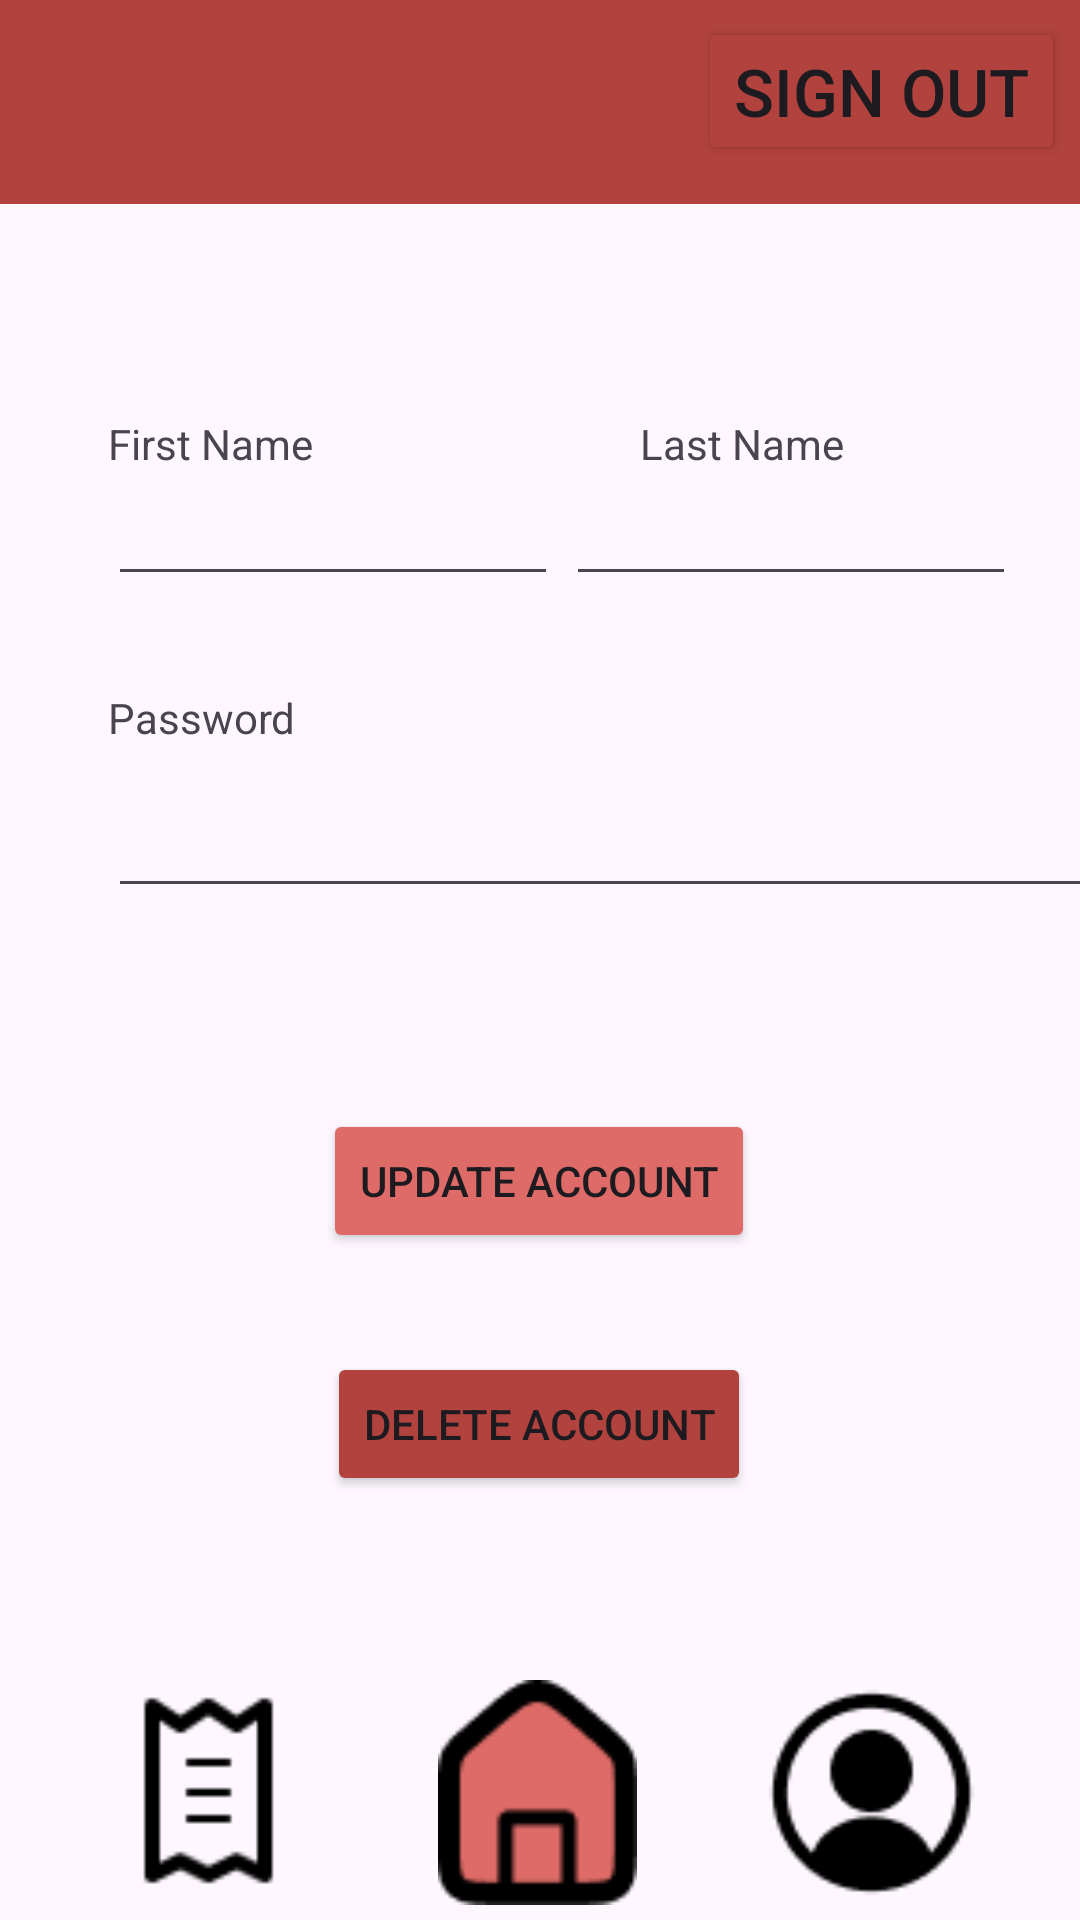

This screen was rendered from an Android layout file. Write that file and the resources it references.
<!-- AndroidManifest.xml: application theme Theme.Program_01 -->
<!-- res/layout/activity_user_profile.xml -->
<?xml version="1.0" encoding="utf-8"?>
<androidx.constraintlayout.widget.ConstraintLayout xmlns:android="http://schemas.android.com/apk/res/android"
    xmlns:app="http://schemas.android.com/apk/res-auto"
    xmlns:tools="http://schemas.android.com/tools"
    android:layout_width="match_parent"
    android:layout_height="match_parent"
    tools:context=".UserProfile">

    <ImageView
        android:id="@+id/btn_v_up_home"
        android:layout_width="137dp"
        android:layout_height="75dp"
        android:layout_marginStart="136dp"
        android:layout_marginEnd="138dp"
        android:layout_marginBottom="5dp"
        app:layout_constraintBottom_toBottomOf="parent"
        app:layout_constraintEnd_toEndOf="parent"
        app:layout_constraintStart_toStartOf="parent"
        app:srcCompat="@drawable/home_icon" />

    <ImageView
        android:layout_width="137dp"
        android:layout_height="75dp"
        android:layout_marginEnd="1dp"
        android:layout_marginBottom="5dp"
        app:layout_constraintBottom_toBottomOf="parent"
        app:layout_constraintEnd_toEndOf="parent"
        app:srcCompat="@drawable/user_cicrle_duotone_line" />

    <ImageView
        android:id="@+id/btn_v_up_order"
        android:layout_width="137dp"
        android:layout_height="75dp"
        android:layout_marginStart="1dp"
        android:layout_marginBottom="5dp"
        app:layout_constraintBottom_toBottomOf="parent"
        app:layout_constraintStart_toStartOf="parent"
        app:srcCompat="@drawable/ticket_alt" />

    <TextView
        android:id="@+id/textView17"
        android:layout_width="wrap_content"
        android:layout_height="wrap_content"
        android:layout_marginStart="36dp"
        android:layout_marginTop="31dp"
        android:text="Password"
        app:layout_constraintStart_toStartOf="parent"
        app:layout_constraintTop_toBottomOf="@+id/inp_v_up_firstName" />

    <EditText
        android:id="@+id/inp_v_up_lastName"
        android:layout_width="150dp"
        android:layout_height="wrap_content"
        android:layout_marginStart="28dp"
        android:layout_marginEnd="47dp"
        android:ems="10"
        android:inputType="text"
        app:layout_constraintEnd_toEndOf="parent"
        app:layout_constraintStart_toEndOf="@+id/inp_v_up_firstName"
        app:layout_constraintTop_toBottomOf="@+id/textView26" />

    <TextView
        android:id="@+id/textView27"
        android:layout_width="wrap_content"
        android:layout_height="wrap_content"
        android:layout_marginStart="36dp"
        android:layout_marginTop="68dp"
        android:layout_marginEnd="109dp"
        android:text="First Name"
        app:layout_constraintEnd_toStartOf="@+id/textView26"
        app:layout_constraintStart_toStartOf="parent"
        app:layout_constraintTop_toBottomOf="@+id/imageView10" />

    <EditText
        android:id="@+id/inp_v_up_firstName"
        android:layout_width="150dp"
        android:layout_height="wrap_content"
        android:layout_marginStart="36dp"
        android:ems="10"
        android:inputType="text"
        app:layout_constraintStart_toStartOf="parent"
        app:layout_constraintTop_toBottomOf="@+id/textView27" />

    <TextView
        android:id="@+id/textView26"
        android:layout_width="wrap_content"
        android:layout_height="wrap_content"
        android:layout_marginStart="109dp"
        android:layout_marginTop="68dp"
        android:text="Last Name"
        app:layout_constraintStart_toEndOf="@+id/textView27"
        app:layout_constraintTop_toBottomOf="@+id/imageView10" />

    <EditText
        android:id="@+id/inp_v_up_password"
        android:layout_width="330dp"
        android:layout_height="50dp"
        android:layout_marginStart="36dp"
        android:layout_marginTop="4dp"
        android:ems="10"
        android:inputType="text"
        app:layout_constraintStart_toStartOf="parent"
        app:layout_constraintTop_toBottomOf="@+id/textView17" />

    <ImageView
        android:id="@+id/imageView10"
        android:layout_width="431dp"
        android:layout_height="75dp"
        android:layout_marginTop="-5dp"
        app:layout_constraintEnd_toEndOf="parent"
        app:layout_constraintStart_toStartOf="parent"
        app:layout_constraintTop_toTopOf="parent"
        app:srcCompat="@drawable/header" />

    <Button
        android:id="@+id/btn_up_update"
        android:layout_width="wrap_content"
        android:layout_height="wrap_content"
        android:layout_marginStart="130dp"
        android:layout_marginTop="67dp"
        android:layout_marginEnd="131dp"
        android:backgroundTint="@color/red1"
        android:text="Update Account"
        app:layout_constraintEnd_toEndOf="parent"
        app:layout_constraintStart_toStartOf="parent"
        app:layout_constraintTop_toBottomOf="@+id/inp_v_up_password" />

    <Button
        android:id="@+id/btn_up_delete"
        android:layout_width="wrap_content"
        android:layout_height="wrap_content"
        android:layout_marginStart="132dp"
        android:layout_marginTop="33dp"
        android:layout_marginEnd="133dp"
        android:backgroundTint="@color/red2"
        android:text="Delete Account"
        app:layout_constraintEnd_toEndOf="parent"
        app:layout_constraintStart_toStartOf="parent"
        app:layout_constraintTop_toBottomOf="@+id/btn_up_update" />

    <Button
        android:id="@+id/btn_v_up_signOut"
        android:layout_width="wrap_content"
        android:layout_height="wrap_content"
        android:layout_marginTop="-65dp"
        android:layout_marginEnd="5dp"
        android:backgroundTint="@color/red2"
        android:text="Sign Out"
        android:textSize="22sp"
        app:layout_constraintEnd_toEndOf="parent"
        app:layout_constraintTop_toBottomOf="@+id/imageView10" />

</androidx.constraintlayout.widget.ConstraintLayout>
<!-- resources referenced by this layout -->
<resources>
  <color name="red1">#FFDE6B67</color>
  <color name="red2">#FFB1423E</color>
  <!-- drawable header (drawable) -->
  <vector xmlns:android="http://schemas.android.com/apk/res/android"
      android:width="360dp"
      android:height="58dp"
      android:viewportWidth="360"
      android:viewportHeight="58">
    <path
        android:pathData="M0,0H360V58H0V0Z"
        android:fillColor="#B1423E"/>
  </vector>
  <!-- drawable home_icon: png bitmap (drawable, 1193 bytes) -->
  <!-- drawable ticket_alt: png bitmap (drawable, 475 bytes) -->
  <!-- drawable user_cicrle_duotone_line: png bitmap (drawable, 1052 bytes) -->
  <style name="Theme.Program_01" parent="Base.Theme.Program_01" />
  <style name="Base.Theme.Program_01" parent="Theme.Material3.DayNight.NoActionBar">
          
          
      </style>
</resources>
